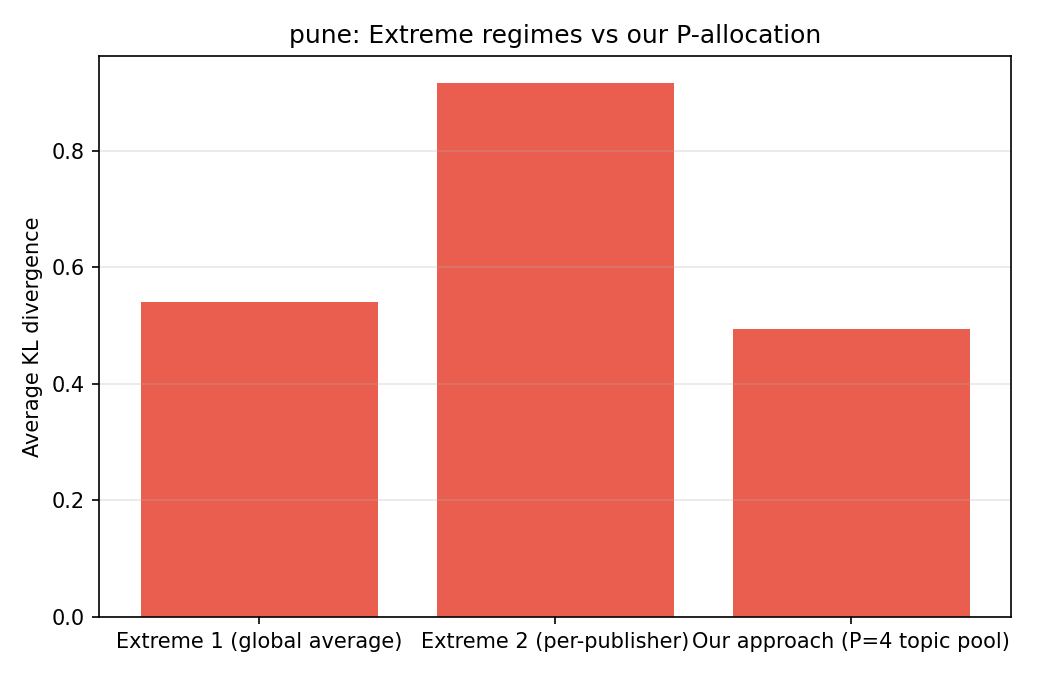

The table this chart was drawn from, first rows:
regime, sensor, kl_divergence, P_our
Extreme 1 (global average), pm10, 0.5447, 4
Extreme 1 (global average), pm2, 0.5657, 4
Extreme 1 (global average), humidity, 0.4392, 4
Extreme 1 (global average), sound, 0.5868, 4
Extreme 1 (global average), ozone, 0.5687, 4
Extreme 2 (per-publisher), pm10, 0.9093, 4
Extreme 2 (per-publisher), pm2, 0.9095, 4
Extreme 2 (per-publisher), humidity, 0.9225, 4
Extreme 2 (per-publisher), sound, 0.9207, 4
Extreme 2 (per-publisher), ozone, 0.9197, 4
Our approach (P=4 topic pool), pm10, 0.5158, 4
Our approach (P=4 topic pool), pm2, 0.5149, 4
Our approach (P=4 topic pool), humidity, 0.3767, 4
Our approach (P=4 topic pool), sound, 0.522, 4
Our approach (P=4 topic pool), ozone, 0.5433, 4
